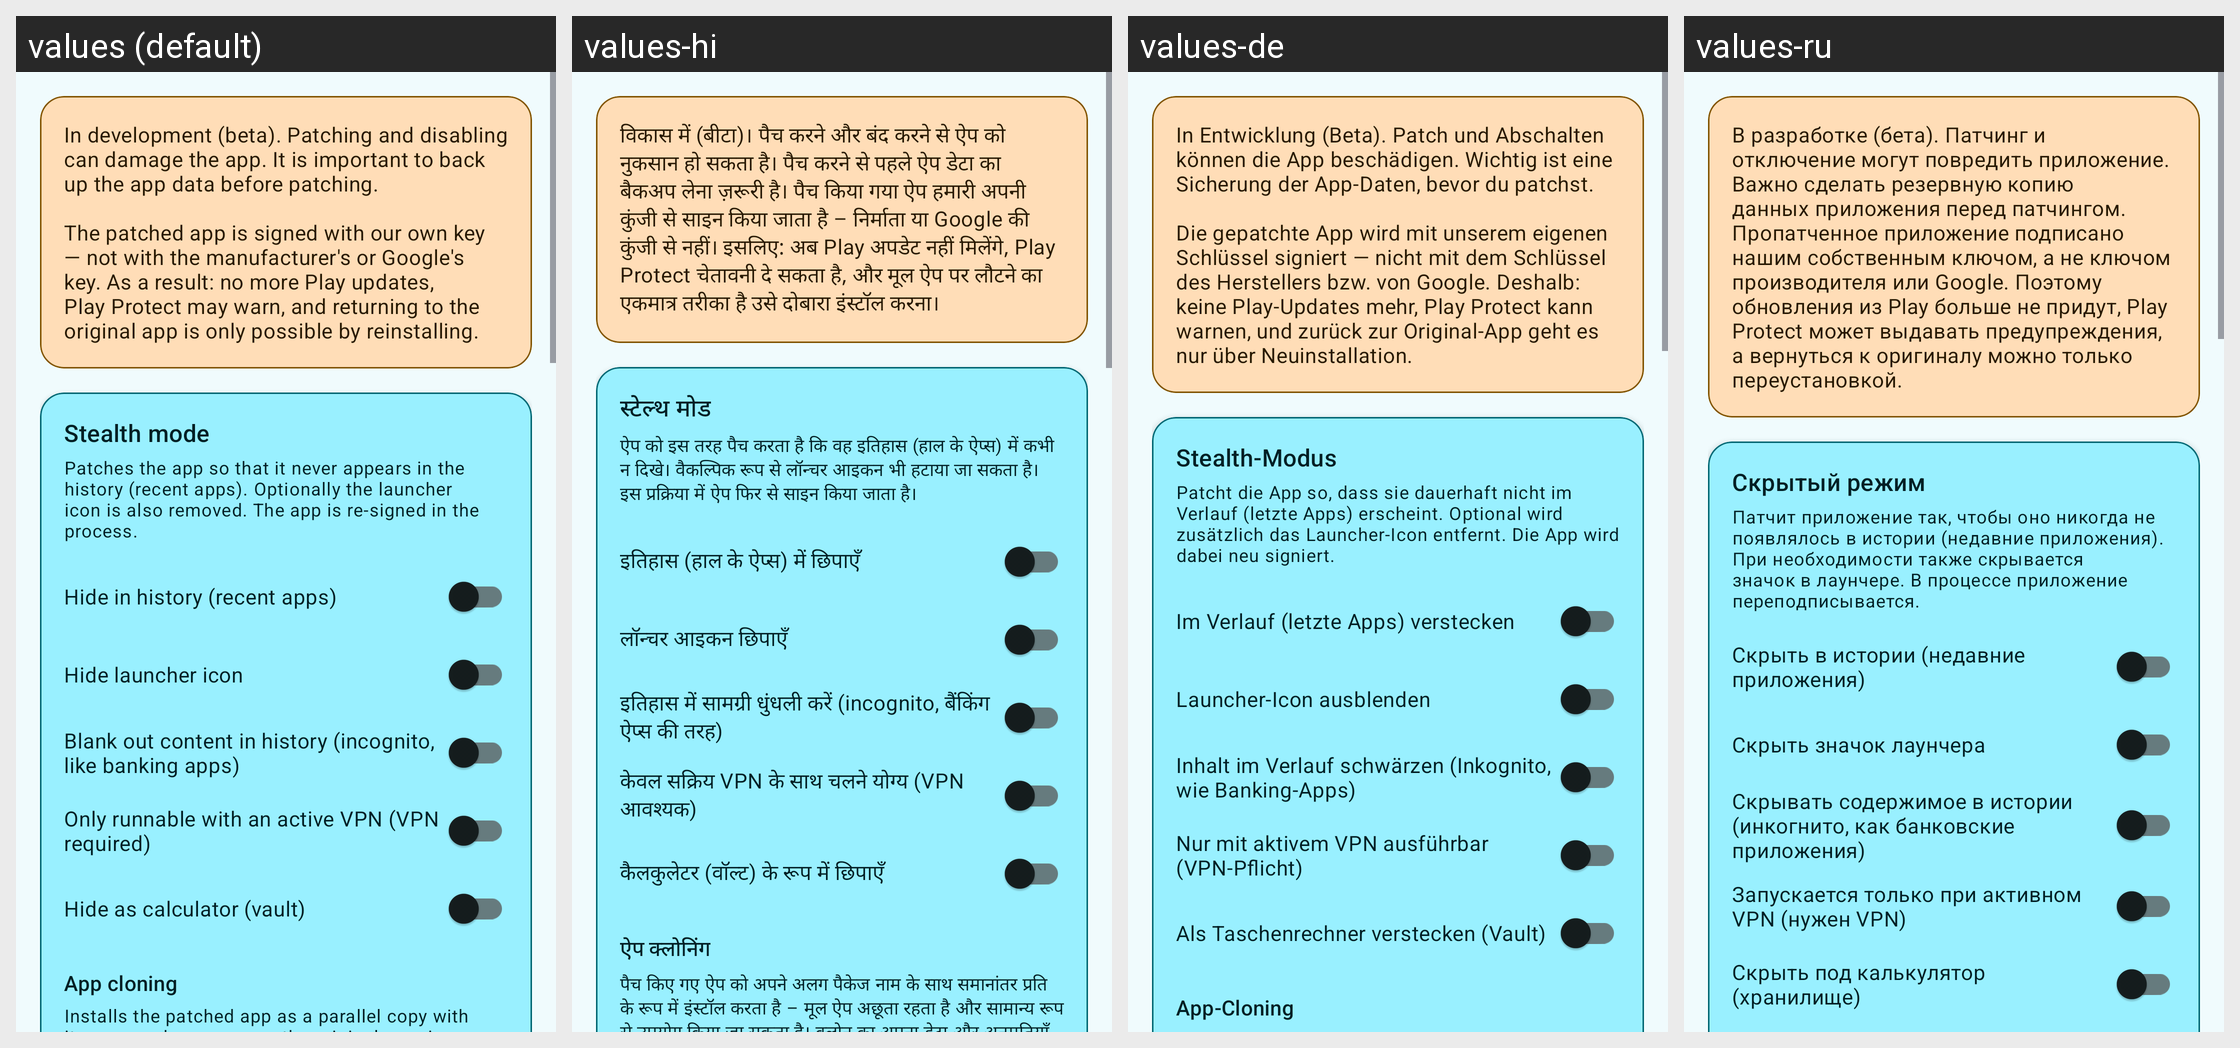

Translations of the strings shown on this Android screen, per locale in the grid:
Android screen res/layout/fragment_stealth.xml rendered under 4 locales, left to right: values (default), values-hi, values-de, values-ru. Device: Nexus 5 (rendered at 1080×1920; each locale shown at half size, 540×960, under a caption strip naming it); theme Theme.AppOpsShizuku.
Other locales in the repository, not shown: values-es, values-fr, values-ja, values-pt-rBR, values-zh-rCN.
Strings drawn on this screen, with the default value and each locale's value (text and hints the layout hard-codes, and strings that could not be matched under every locale, appear in the picture but are not listed):

stealth_beta_notice
  values: In development (beta). Patching and disabling can damage the app. It is important to back up the app data before patching.
      
      The patched app is signed with our own key — not with the manufacturer's or Google's key. As a result: no more Play updates, Play Protect may warn, and returning to the original app is only possible by reinstalling.
  values-hi: विकास में (बीटा)। पैच करने और बंद करने से ऐप को नुकसान हो सकता है। पैच करने से पहले ऐप डेटा का बैकअप लेना ज़रूरी है। पैच किया गया ऐप हमारी अपनी कुंजी से साइन किया जाता है – निर्माता या Google की कुंजी से नहीं। इसलिए: अब Play अपडेट नहीं मिलेंगे, Play Protect चेतावनी दे सकता है, और मूल ऐप पर लौटने का एकमात्र तरीका है उसे दोबारा इंस्टॉल करना।
  values-de: In Entwicklung (Beta). Patch und Abschalten können die App beschädigen. Wichtig ist eine Sicherung der App-Daten, bevor du patchst.
      
      Die gepatchte App wird mit unserem eigenen Schlüssel signiert — nicht mit dem Schlüssel des Herstellers bzw. von Google. Deshalb: keine Play-Updates mehr, Play Protect kann warnen, und zurück zur Original-App geht es nur über Neuinstallation.
  values-ru: В разработке (бета). Патчинг и отключение могут повредить приложение. Важно сделать резервную копию данных приложения перед патчингом. Пропатченное приложение подписано нашим собственным ключом, а не ключом производителя или Google. Поэтому обновления из Play больше не придут, Play Protect может выдавать предупреждения, а вернуться к оригиналу можно только переустановкой.

stealth_title
  values: Stealth mode
  values-hi: स्टेल्थ मोड
  values-de: Stealth-Modus
  values-ru: Скрытый режим

stealth_description
  values: Patches the app so that it never appears in the history (recent apps). Optionally the launcher icon is also removed. The app is re-signed in the process.
  values-hi: ऐप को इस तरह पैच करता है कि वह इतिहास (हाल के ऐप्स) में कभी न दिखे। वैकल्पिक रूप से लॉन्चर आइकन भी हटाया जा सकता है। इस प्रक्रिया में ऐप फिर से साइन किया जाता है।
  values-de: Patcht die App so, dass sie dauerhaft nicht im Verlauf (letzte Apps) erscheint. Optional wird zusätzlich das Launcher-Icon entfernt. Die App wird dabei neu signiert.
  values-ru: Патчит приложение так, чтобы оно никогда не появлялось в истории (недавние приложения). При необходимости также скрывается значок в лаунчере. В процессе приложение переподписывается.

stealth_exclude_from_recents
  values: Hide in history (recent apps)
  values-hi: इतिहास (हाल के ऐप्स) में छिपाएँ
  values-de: Im Verlauf (letzte Apps) verstecken
  values-ru: Скрыть в истории (недавние приложения)

stealth_remove_launcher_icon
  values: Hide launcher icon
  values-hi: लॉन्चर आइकन छिपाएँ
  values-de: Launcher-Icon ausblenden
  values-ru: Скрыть значок лаунчера

stealth_secure_snapshot
  values: Blank out content in history (incognito, like banking apps)
  values-hi: इतिहास में सामग्री धुंधली करें (incognito, बैंकिंग ऐप्स की तरह)
  values-de: Inhalt im Verlauf schwärzen (Inkognito, wie Banking-Apps)
  values-ru: Скрывать содержимое в истории (инкогнито, как банковские приложения)

stealth_require_vpn
  values: Only runnable with an active VPN (VPN required)
  values-hi: केवल सक्रिय VPN के साथ चलने योग्य (VPN आवश्यक)
  values-de: Nur mit aktivem VPN ausführbar (VPN-Pflicht)
  values-ru: Запускается только при активном VPN (нужен VPN)

stealth_vault_calc
  values: Hide as calculator (vault)
  values-hi: कैलकुलेटर (वॉल्ट) के रूप में छिपाएँ
  values-de: Als Taschenrechner verstecken (Vault)
  values-ru: Скрыть под калькулятор (хранилище)
